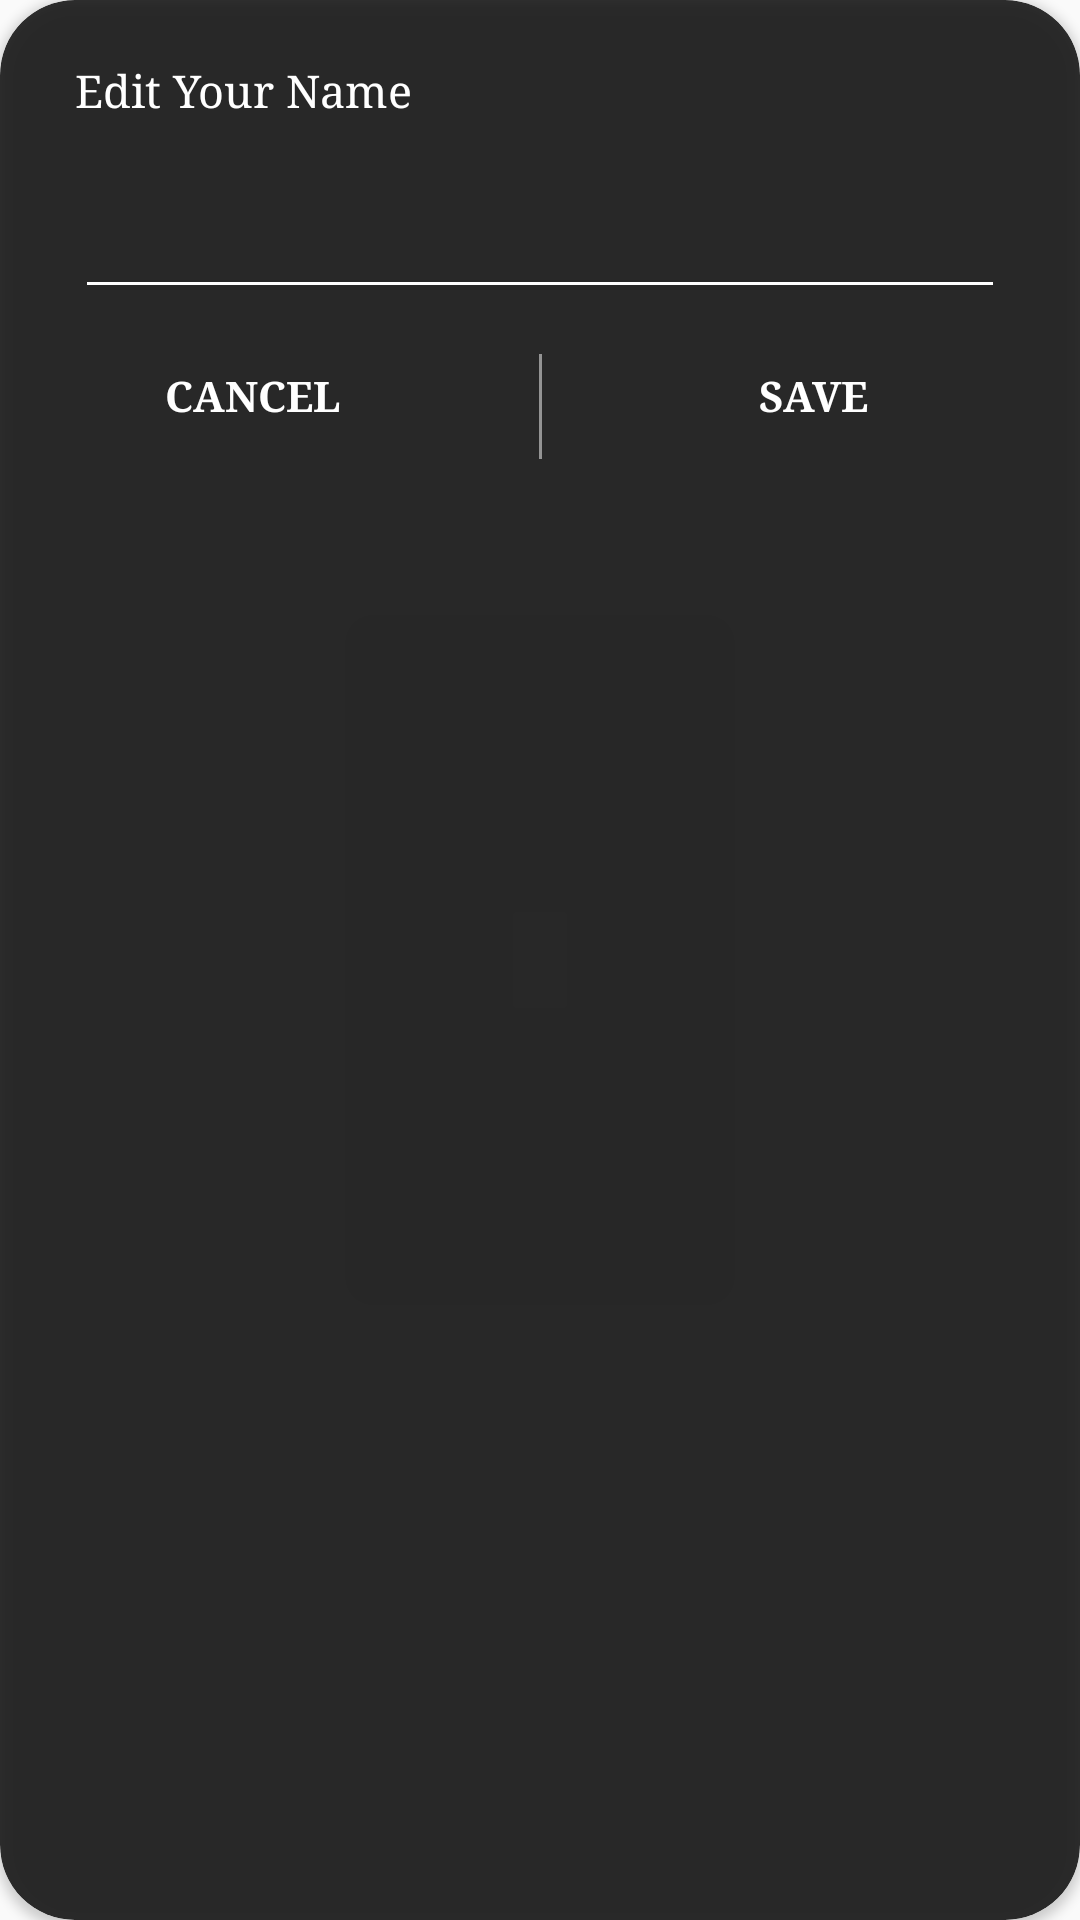

This screen was rendered from an Android layout file. Write that file and the resources it references.
<!-- AndroidManifest.xml: application theme AppTheme -->
<!-- res/layout/edit_dialog.xml -->
<?xml version="1.0" encoding="utf-8"?>
<androidx.cardview.widget.CardView xmlns:android="http://schemas.android.com/apk/res/android"
    xmlns:app="http://schemas.android.com/apk/res-auto"
    android:layout_width="match_parent"
    android:layout_height="match_parent"
    android:layout_gravity="center"
    app:cardBackgroundColor="#CC000000"
    app:cardCornerRadius="25dp">

    <androidx.constraintlayout.widget.ConstraintLayout
        android:layout_width="match_parent"
        android:layout_height="wrap_content">

        <TextView
            android:id="@+id/tv_title_dialog"
            android:layout_width="match_parent"
            android:layout_height="wrap_content"
            android:layout_marginStart="25dp"
            android:layout_marginTop="20dp"
            android:layout_marginEnd="25dp"
            android:fontFamily="serif"
            android:text="Edit Your Name"
            android:textColor="#fff"
            android:textSize="15sp"
            app:layout_constraintTop_toTopOf="parent" />

        <EditText
            android:id="@+id/ed_dialog_name"
            android:layout_width="match_parent"
            android:layout_height="wrap_content"
            android:layout_marginStart="25dp"
            android:layout_marginTop="20dp"
            android:layout_marginEnd="25dp"
            android:layout_marginBottom="25dp"
            android:fontFamily="serif"
            android:textAppearance="@style/HintText"
            android:textColor="#fff"
            android:textSize="20sp"
            android:theme="@style/TextInputLayout_login"
            app:layout_constraintTop_toBottomOf="@+id/tv_title_dialog" />

        <View
            android:id="@+id/view"
            android:layout_width="1dp"
            android:layout_height="35dp"
            android:layout_gravity="center"
            android:layout_marginTop="15dp"
            android:background="#80FFFFFF"
            app:layout_constraintTop_toBottomOf="@+id/ed_dialog_name"
            app:layout_constraintStart_toStartOf="parent"
            app:layout_constraintEnd_toEndOf="parent"/>

        <Button
            android:id="@+id/btn_cancel"
            android:layout_width="wrap_content"
            android:layout_height="wrap_content"
            android:layout_marginTop="10dp"
            android:paddingBottom="10dp"
            android:background="@android:color/transparent"
            android:fontFamily="serif"
            android:text="Cancel"
            android:textColor="#fff"
            android:textStyle="bold"
            android:layout_marginStart="15dp"
            app:layout_constraintStart_toStartOf="@+id/ed_dialog_name"
            app:layout_constraintTop_toBottomOf="@+id/ed_dialog_name" />

        <Button
            android:id="@+id/btn_save"
            android:layout_width="wrap_content"
            android:layout_height="wrap_content"
            android:layout_marginTop="10dp"
            android:paddingBottom="10dp"
            android:background="@android:color/transparent"
            android:fontFamily="serif"
            android:text="Save"
            android:textColor="#fff"
            android:layout_marginEnd="20dp"
            android:textStyle="bold"
            app:layout_constraintEnd_toEndOf="@+id/ed_dialog_name"
            app:layout_constraintTop_toBottomOf="@+id/ed_dialog_name" />


    </androidx.constraintlayout.widget.ConstraintLayout>

</androidx.cardview.widget.CardView>
<!-- resources referenced by this layout -->
<resources>
  <style name="HintText" parent="TextAppearance.Design.Hint">
          <item name="android:textColor">@color/colorWhite</item>
          <item name="android:textSize">16sp</item>
      </style>
  <style name="TextInputLayout_login" parent="Widget.MaterialComponents.TextInputLayout.OutlinedBox.Dense">
  
          <item name="boxStrokeColor">#ffffff</item>
          <item name="boxStrokeWidth">3dp</item>
          <item name="boxCornerRadiusBottomEnd">15dp</item>
          <item name="boxCornerRadiusTopStart">15dp</item>
          <item name="boxCornerRadiusTopEnd">15dp</item>
          <item name="boxCornerRadiusBottomStart">15dp</item>
          <item name="errorTextAppearance">@style/ErrorText</item>
          <item name="hintTextAppearance">@style/HintText</item>
          <item name="android:textColor">@color/colorWhite</item>
          <item name="android:textColorHint">@color/colorWhite</item>
          <item name="colorControlNormal">@color/colorWhite</item>
          <item name="colorControlActivated">@color/colorWhite</item>
          <item name="colorControlHighlight">@color/colorWhite</item>
  
      </style>
  <style name="AppTheme" parent="Theme.AppCompat.Light.NoActionBar">
          
          <item name="colorPrimary">@color/transparent</item>
          <item name="windowActionBarOverlay">true</item>
          
          <item name="colorPrimaryDark">@color/colorStatusBar</item>
          
          <item name="drawerArrowStyle">@style/DrawerArrowStyle</item>
  
      </style>
  <color name="colorWhite">#FFFFFF</color>
  <style name="ErrorText" parent="TextAppearance.Design.Error">
          <item name="android:textColor">@color/colorRed</item>
          <item name="android:textSize">16sp</item>
      </style>
  <color name="transparent">#00000000</color>
  <color name="colorStatusBar">#00ACFE</color>
  <style name="DrawerArrowStyle" parent="@style/Widget.AppCompat.DrawerArrowToggle">
          <item name="spinBars">true</item>
          <item name="color">#fff</item>
      </style>
  <color name="colorRed">#FFFF0000</color>
</resources>
